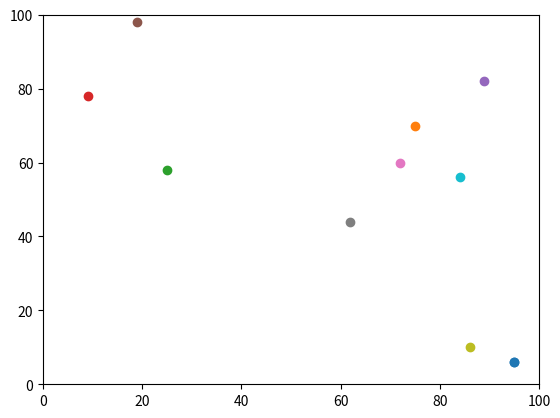

The matplotlib source for this figure: (Note: this script raises an exception after producing the figure.)
# -*- coding: utf-8 -*-
"""
Created on Mon Sep 12 15:46:08 2022

@author: gysmo
"""

import random
import operator
import matplotlib.pyplot


num_of_agents=10
agents = []

for i in range(num_of_agents):
    agents.append([random.randint(0,99),random.randint(0,99)])
    
    
print(agents)


# set random number
x = random.randint(0,99)

for i in range(num_of_agents):
    # change the x
    if (random.random() < 0.5):
        agents[i][0] = agents[i][0] + 1
    else:
        agents[i][0] = agents[i][0] - 1
    # change the y
    if (random.random() < 0.5):
        agents[i][1] = agents[i][1] + 1
    else:
        agents[i][1] = agents[i][1] - 1    
    

# set the grid coordinates
matplotlib.pyplot.ylim(0, 100)
matplotlib.pyplot.xlim(0, 100)

for i in range(num_of_agents):
    # plot all the agents
    matplotlib.pyplot.scatter(agents[i][1],agents[i][0])

maxx = max(agents, key=operator.itemgetter(0))
minx = min(agents, key=operator.itemgetter(0))
maxy = max(agents, key=operator.itemgetter(1))
miny = min(agents, key=operator.itemgetter(1))

# plot right most coordinate red
matplotlib.pyplot.scatter(maxy[1], maxy[0])

# matplotlib.pyplot.scatter(m[1],m[0], color='red')
matplotlib.pyplot.show()




def distance_between(a, b):
    """
    This calculates the distance between a and b
    
    Paramaters
    ----------
    a : List containing x and then y
        One of the coordinates
    a : List containing x and then y
        One of the coordinates        
    
    Returns
    ------
        distance : Number
        distance between a and b
    """
    diffy = a[1] - b[1]
    diffx = a[0] - b[1]
    diffy2 = diffy + diffy
    diffx2 = diffx * diffx
    sumdiff = diffy2 + diffx2
    distance = sumdiff**0.5
    print("distance", distance)
    return distance

# Calculate the distance between any two agents
maxd = 0
for i in range(num_of_agents):
    for j in range(num_of_agents):
        distance_between(agents[i],agents[j])
        if(d > maxd):
            maxd = d
            
print(maxd)


a = [0,0]
b = [3,4]
d = distance_between(a,b)
print(d)